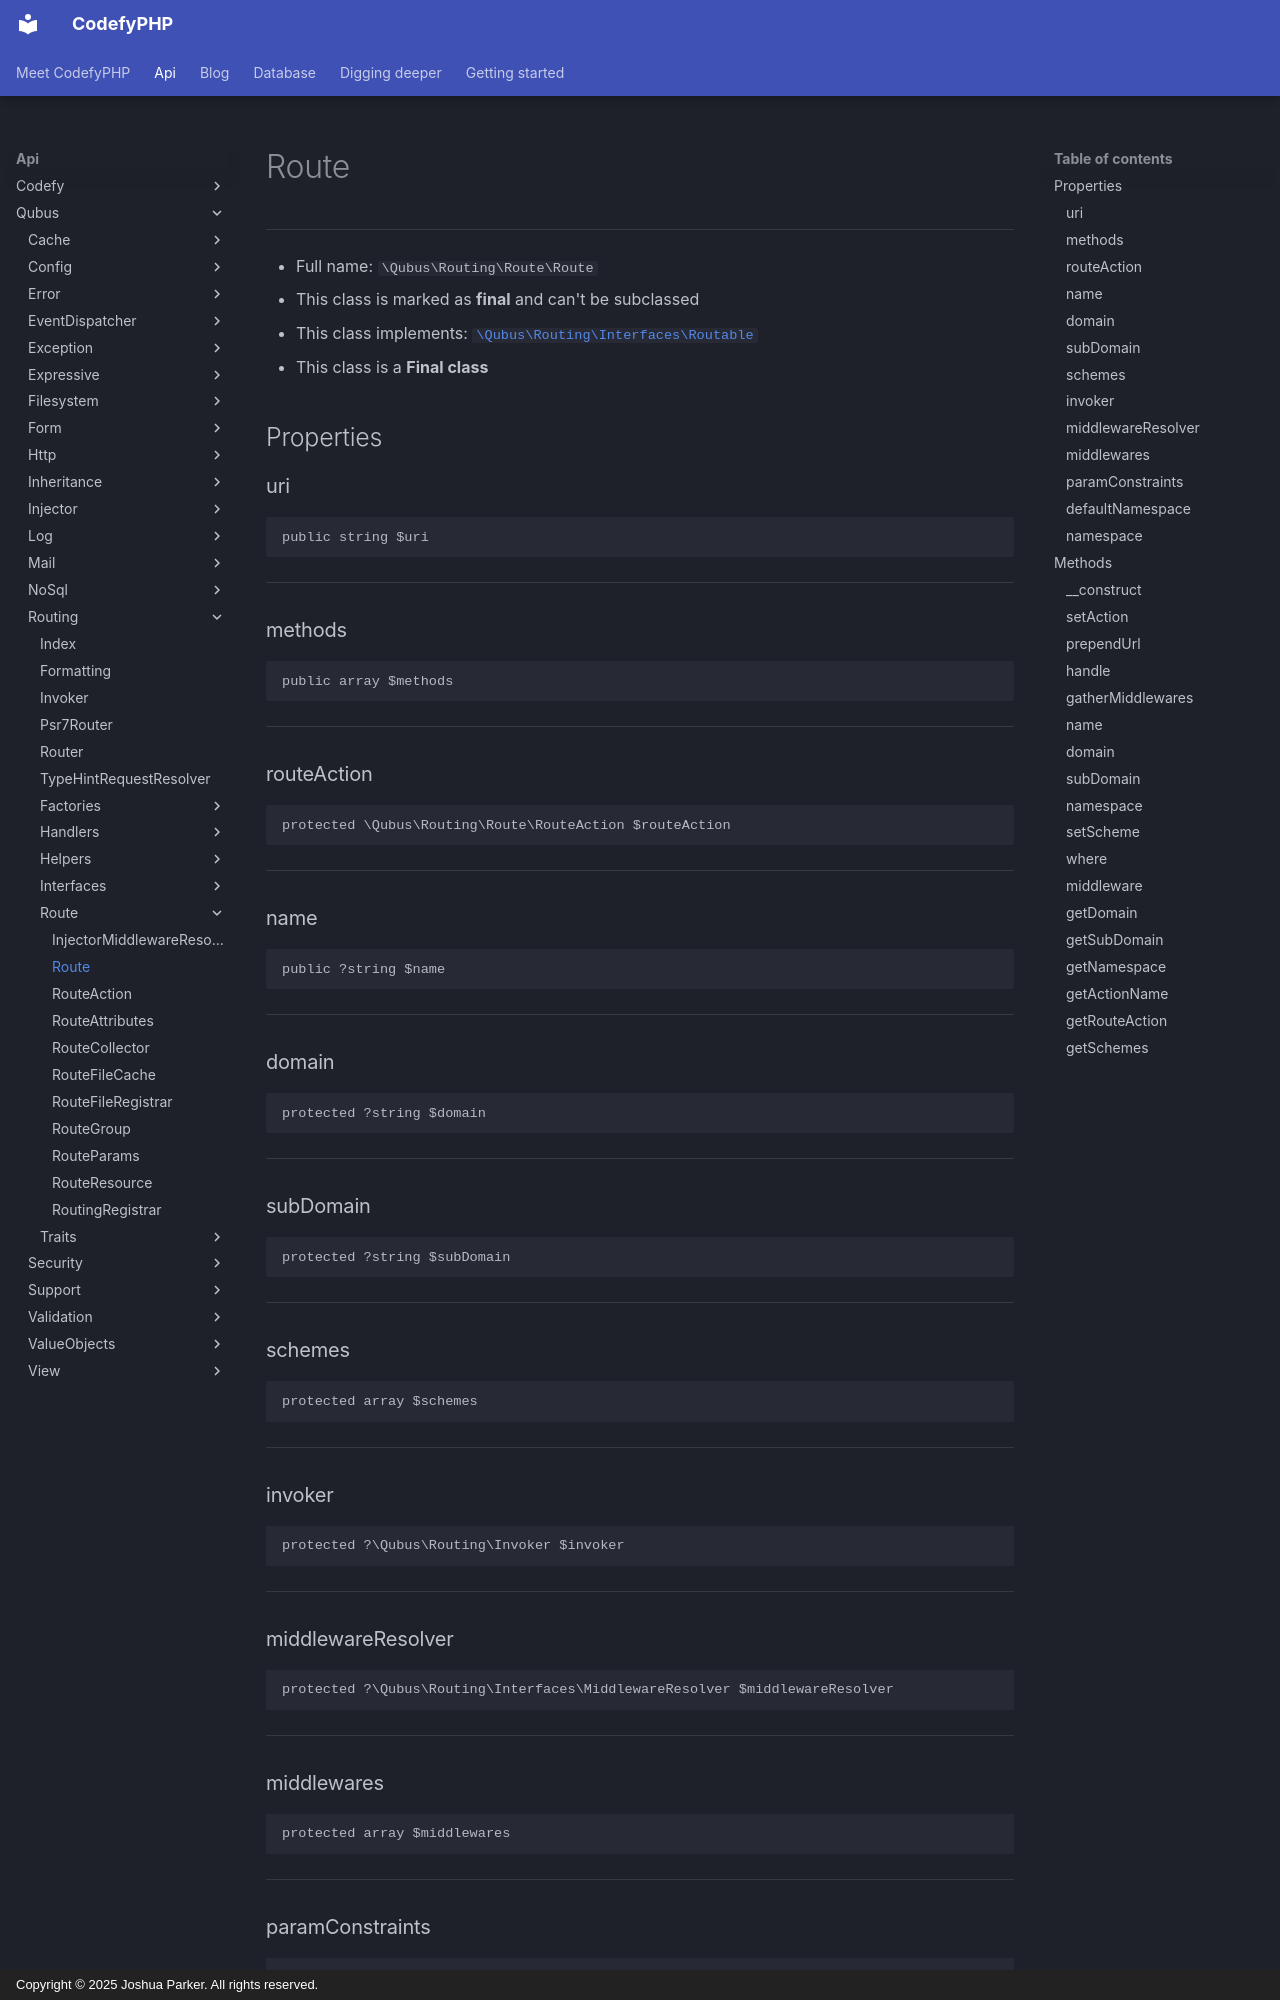

repository: codefyphp/docs · page: api/Qubus/Routing/Route/Route/index.html · generator: mkdocs · copyright: Copyright © 2025 Joshua Parker. All rights reserved.

# Route

***

* Full name: `\Qubus\Routing\Route\Route`
* This class is marked as **final** and can't be subclassed
* This class implements:
  [`\Qubus\Routing\Interfaces\Routable`](../Interfaces/Routable.md)
* This class is a **Final class**

## Properties

### uri

```php
public string $uri
```

***

### methods

```php
public array $methods
```

***

### routeAction

```php
protected \Qubus\Routing\Route\RouteAction $routeAction
```

***

### name

```php
public ?string $name
```

***

### domain

```php
protected ?string $domain
```

***

### subDomain

```php
protected ?string $subDomain
```

***

### schemes

```php
protected array $schemes
```

***

### invoker

```php
protected ?\Qubus\Routing\Invoker $invoker
```

***

### middlewareResolver

```php
protected ?\Qubus\Routing\Interfaces\MiddlewareResolver $middlewareResolver
```

***

### middlewares

```php
protected array $middlewares
```

***

### paramConstraints

```php
public array $paramConstraints
```

***

### defaultNamespace

```php
protected ?string $defaultNamespace
```

***

### namespace

```php
protected ?string $namespace
```

***

## Methods
